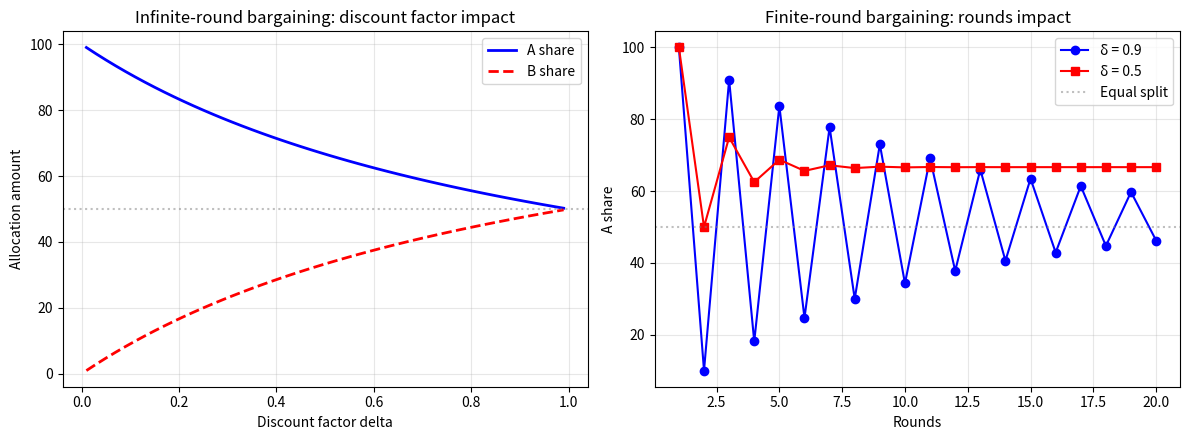

Write Python code to recreate this figure. (Note: this script raises an exception after producing the figure.)
"""
案例3：谈判与讨价还价博弈 —— 逆向归纳求解
============================================

场景：两人分 100 元，轮流出价，贴现因子 δ

教学点：
  · 逆向归纳求解子博弈完美均衡
  · 先手优势（first-mover advantage）
  · 耐心（贴现因子 δ）对分配结果的影响
  · 轮数 → ∞ 时趋向平均分配

关键结论（Rubinstein, 1982）：
  无限轮博弈的唯一子博弈完美均衡：
  A 拿 (1 - δ) / (1 - δ²) × 100,  B 拿 δ(1 - δ) / (1 - δ²) × 100
 当 δ → 1 时，分配趋向 (50, 50)
"""
# 教学注释：从参与者、策略和收益矩阵出发理解交互决策结构。
# 计算结果用于验证均衡、分配规则或机制设计是否符合预期。


import numpy as np
import matplotlib.pyplot as plt
from pathlib import Path

# ──────────────────────────────────────────────────────
# 1. 有限轮逆向归纳（数值求解）
# ──────────────────────────────────────────────────────

def finite_round_bargaining(delta: float, total_rounds: int, total=100.0):
    """
    有限轮轮流出价博弈，逆向归纳求解。

    规则：
      · 奇数轮 → A 出价，B 决定接受或拒绝
      · 偶数轮 → B 出价，A 决定接受或拒绝
      · 若最后一轮被拒绝，双方得 0

    返回: (a_share, b_share)  当前（第一轮）的均衡分配
    """
    # 从最后一轮开始逆向递推
    # offer_share: 当前出价人给自己的份额（在剩余蛋糕上的比例）
    proposer_share = total  # 最后一轮：出价人拿全部，对方接受任何非负

    for r in range(total_rounds - 1, 0, -1):  # r = total_rounds-1 ... 1
        # 本轮出价人给对方的 offer 需让对方在「接受」和「等到下轮」之间无差异
        # 对方下轮的期望收益 = delta * proposer_share（等一轮有贴现）
        responder_gets = delta * proposer_share
        # 出价人自己拿剩下的
        proposer_share = total - responder_gets

    # 第一轮出价人始终是 A（奇数轮 = A 出价）
    # 逆向归纳后 proposer_share 即第一轮出价人的份额
    a_share = proposer_share
    b_share = total - proposer_share

    return a_share, b_share


# ──────────────────────────────────────────────────────
# 2. 无限轮解析解（Rubinstein 公式）
# ──────────────────────────────────────────────────────

def rubinstein_solution(delta: float, total=100.0):
    """
    无限轮 Rubinstein 谈判博弈的解析解。

    A 先出价时的子博弈完美均衡：
      A_share = total * (1 - δ) / (1 - δ²)
      B_share = total - A_share
    """
    if delta >= 1:
        return total / 2, total / 2
    a_share = total * (1 - delta) / (1 - delta ** 2)
    b_share = total - a_share
    return a_share, b_share

def main():


    # ──────────────────────────────────────────────────────
    # 3. 运行与输出
    # ──────────────────────────────────────────────────────

    print("=" * 65)
    print("  例1：一轮博弈（最后通牒）")
    print("=" * 65)
    a, b = finite_round_bargaining(delta=0.9, total_rounds=1)
    print(f"  δ=0.9, 1轮 → A拿 {a:.2f}元, B拿 {b:.2f}元")
    print(f"  ✅ 验证：一轮博弈 A 拿走几乎全部 (99.9+?)")
    print()

    print("=" * 65)
    print("  例2：两轮博弈")
    print("=" * 65)
    for d in [0.3, 0.5, 0.8, 0.9, 0.99]:
        a, b = finite_round_bargaining(delta=d, total_rounds=2)
        print(f"  δ={d:.2f} → A拿 {a:.2f}元, B拿 {b:.2f}元")
    print(f"  ✅ 验证：两轮博弈 A 拿 1-δ（蛋糕归一化后）")
    print()

    print("=" * 65)
    print("  例3：轮数增加 → 趋向各半")
    print("=" * 65)
    for rounds in [2, 5, 10, 50, 100]:
        a, b = finite_round_bargaining(delta=0.8, total_rounds=rounds)
        print(f"  δ=0.8, {rounds:3d}轮 → A拿 {a:6.2f}元, B拿 {b:6.2f}元")
    print()

    print("=" * 65)
    print("  例4：无限轮解析解（Rubinstein 1982）")
    print("=" * 65)
    for d in [0.1, 0.3, 0.5, 0.7, 0.9, 0.99]:
        a, b = rubinstein_solution(delta=d)
        print(f"  δ={d:.2f} → A拿 {a:7.2f}元 ({a/100*100:.1f}%), B拿 {b:7.2f}元 ({b/100*100:.1f}%)")
    print()

    # ──────────────────────────────────────────────────────
    # 4. 可视化：δ 和轮数的影响
    # ──────────────────────────────────────────────────────

    # 4a. δ 对分配的影响（无限轮）
    deltas = np.linspace(0.01, 0.99, 50)
    a_shares_inf = [rubinstein_solution(d)[0] for d in deltas]

    # 4b. 轮数对分配的影响（固定 δ）
    rounds_list = np.arange(1, 21)
    a_by_rounds_09 = [finite_round_bargaining(0.9, r)[0] for r in rounds_list]
    a_by_rounds_05 = [finite_round_bargaining(0.5, r)[0] for r in rounds_list]

    fig, (ax1, ax2) = plt.subplots(1, 2, figsize=(12, 4.5))

    # 左图：δ 的影响
    ax1.plot(deltas, a_shares_inf, 'b-', linewidth=2, label='A share')
    ax1.plot(deltas, [100 - s for s in a_shares_inf], 'r--', linewidth=2, label='B share')
    ax1.axhline(50, color='gray', linestyle=':', alpha=0.5)
    ax1.set_xlabel('Discount factor delta')
    ax1.set_ylabel('Allocation amount')
    ax1.set_title('Infinite-round bargaining: discount factor impact')
    ax1.legend()
    ax1.grid(True, alpha=0.3)

    # 右图：轮数的影响
    ax2.plot(rounds_list, a_by_rounds_09, 'b-o', label='δ = 0.9')
    ax2.plot(rounds_list, a_by_rounds_05, 'r-s', label='δ = 0.5')
    ax2.axhline(50, color='gray', linestyle=':', alpha=0.5, label='Equal split')
    ax2.set_xlabel('Rounds')
    ax2.set_ylabel('A share')
    ax2.set_title('Finite-round bargaining: rounds impact')
    ax2.legend()
    ax2.grid(True, alpha=0.3)

    plt.tight_layout()
    plt.savefig(Path(__file__).with_name('case05_bargaining.png'), dpi=150)
    print("📊 可视化已保存: code/python/case05_bargaining.png")
    plt.close()

    # ──────────────────────────────────────────────────────
    # 5. 验证标准自动检查
    # ──────────────────────────────────────────────────────

    print("\n" + "=" * 65)
    print("  ✅ 验证标准自动检查")
    print("=" * 65)

    # 标准1：一轮博弈 A 拿几乎全部
    a1, b1 = finite_round_bargaining(delta=0.9, total_rounds=1)
    check1 = a1 >= 99.9
    print(f"  [一轮A拿99.9+] A={a1:.4f} → {'✅ 通过' if check1 else '❌ 未通过'}")

    # 标准2：两轮博弈 A 拿 1-δ（蛋糕=1 归一化）
    for d in [0.3, 0.5, 0.8]:
        a2, _ = finite_round_bargaining(delta=d, total_rounds=2, total=1.0)
        expected = 1 - d
        check2 = abs(a2 - expected) < 1e-10
        print(f"  [两轮A=1-δ] δ={d}: A={a2:.6f}, 期望={expected:.6f} → {'✅ 通过' if check2 else '❌ 未通过'}")

    # 标准3：轮数增加 → 无限轮解析解（δ=0.5 时极限 66.67）
    a_100, _ = finite_round_bargaining(delta=0.5, total_rounds=100)
    inf_solution = rubinstein_solution(delta=0.5)[0]
    check3 = abs(a_100 - inf_solution) < 0.01
    print(f"  [多轮→无限轮] δ=0.5, 100轮: A={a_100:.4f}, 无限轮解={inf_solution:.4f} → {'✅ 通过' if check3 else '❌ 未通过'}")

    # 标准4：无限轮 δ→1 时趋向 50
    a_inf_99, _ = rubinstein_solution(delta=0.999)
    check4 = abs(a_inf_99 - 50) < 0.1
    print(f"  [δ→1→50] δ=0.999: A={a_inf_99:.4f} → {'✅ 通过' if check4 else '❌ 未通过'}")


if __name__ == "__main__":
    main()
